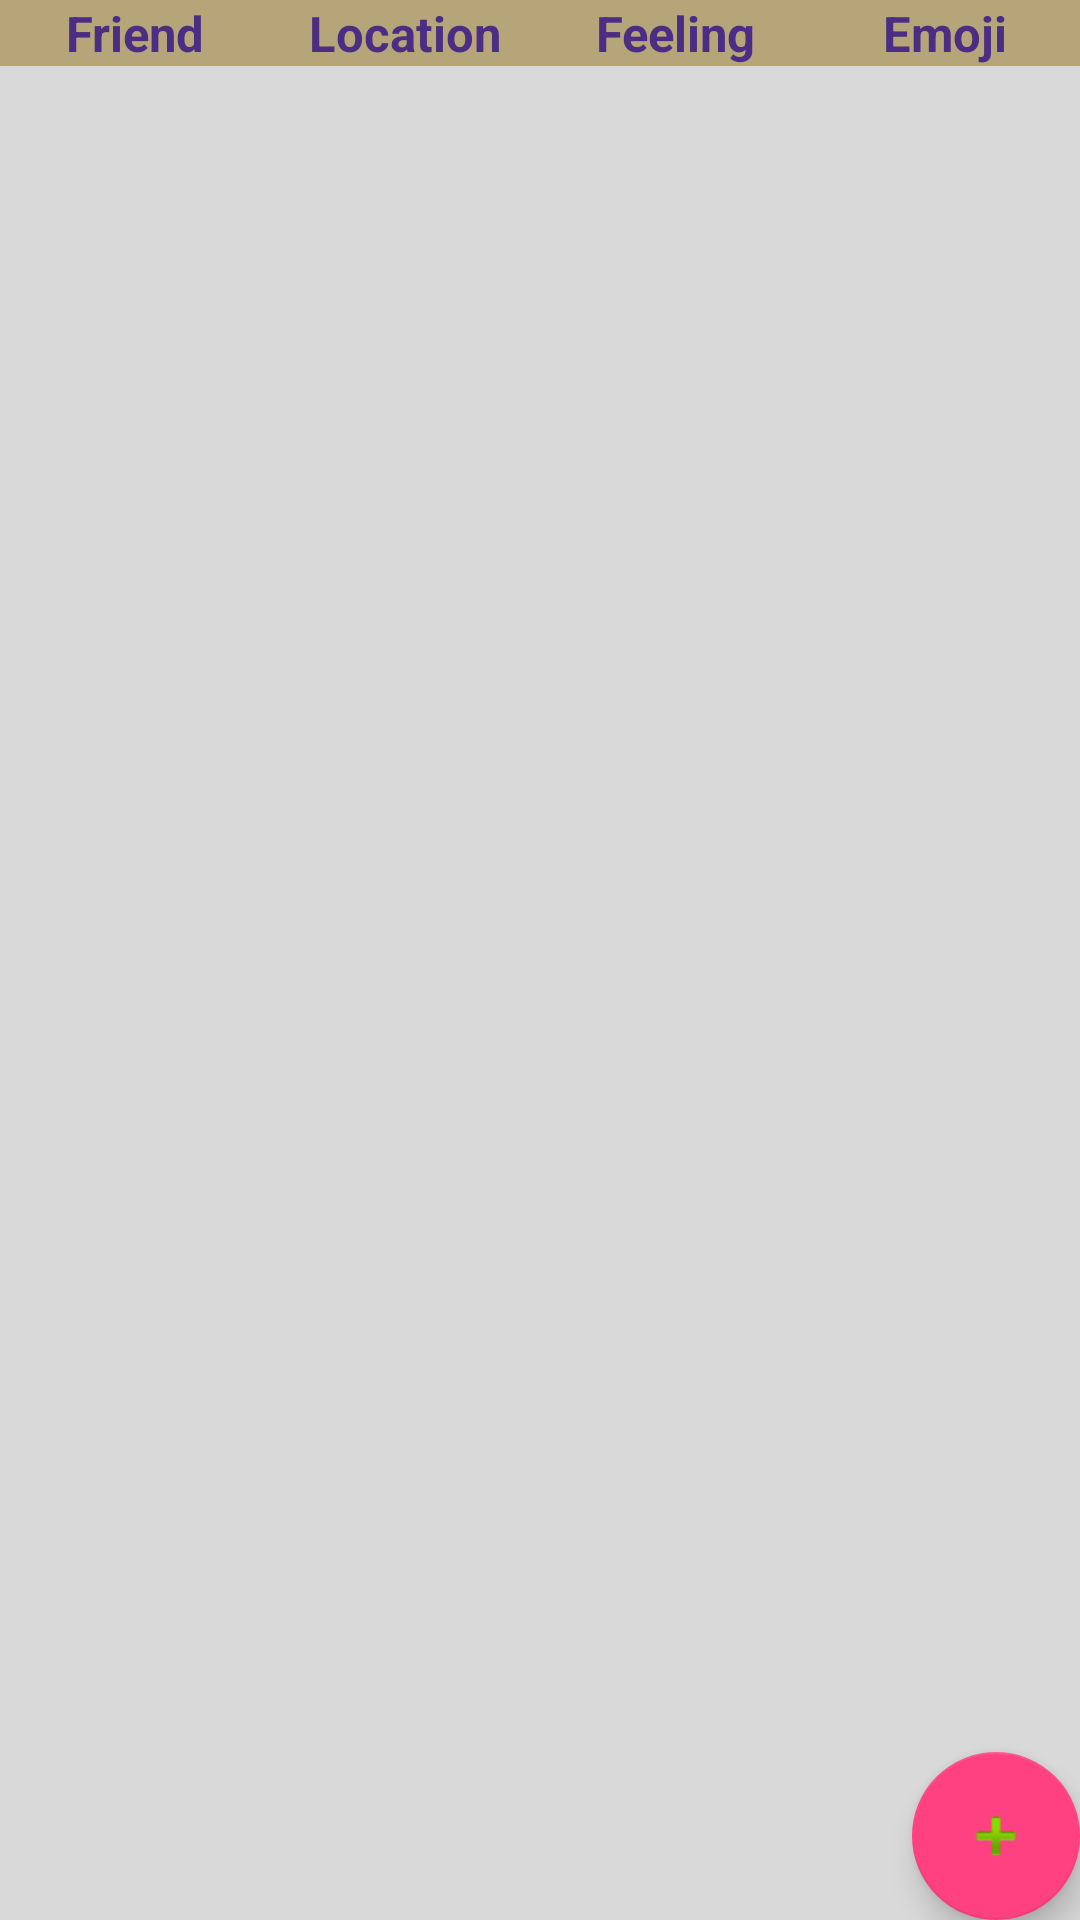

Produce the Android XML layout that renders to this screen, including the resource entries it uses.
<!-- AndroidManifest.xml: application theme AppTheme -->
<!-- res/layout/activity_friends.xml -->
<?xml version="1.0" encoding="utf-8"?>
<android.support.v4.widget.DrawerLayout
    xmlns:android="http://schemas.android.com/apk/res/android"
    android:id="@+id/drawer_layout"
    android:layout_width="match_parent"
    android:layout_height="match_parent">

<FrameLayout xmlns:android="http://schemas.android.com/apk/res/android"
    xmlns:tools="http://schemas.android.com/tools"
    android:id="@+id/fragment_container"
    android:layout_width="fill_parent"
    android:layout_height="match_parent"
    android:background="@color/uwLightGray"
    tools:context="smith.vien.uwfriendsfinder.FriendsActivities">
    <TableLayout
        android:layout_width="match_parent"
        android:layout_height="wrap_content">
        <TableRow
            android:layout_height="wrap_content"
            android:layout_width="wrap_content"
         >
            <TextView
                android:gravity="center"
                android:text="Friend"
                android:layout_weight="1"
                android:layout_width="0dp"
                android:layout_height="wrap_content"
                android:textColor="@color/uwPurple"
                android:textStyle="bold"
                android:textSize="8pt"
                android:background="@color/uwGold"
                />

            <TextView
                android:gravity="center"

                android:background="@color/uwGold"
                android:textSize="8pt"

                android:textColor="@color/uwPurple"
                android:textStyle="bold"
                android:text="Location"
                android:layout_weight="1"
                android:layout_width="0dp"
                android:layout_height="wrap_content"
               />

            <TextView
                android:gravity="center"
                android:background="@color/uwGold"
                android:textSize="8pt"
                android:textColor="@color/uwPurple"
                android:textStyle="bold"
                android:text="Feeling"
                android:layout_weight="1"
                android:layout_width="0dp"
                android:layout_height="wrap_content"
                 />
            <TextView
                android:gravity="center"
                android:background="@color/uwGold"
                android:textSize="8pt"
                android:textColor="@color/uwPurple"
                android:textStyle="bold"
                android:text="Emoji"
                android:layout_weight="1"
                android:layout_width="0dp"
                android:layout_height="wrap_content"
                />

        </TableRow>
    </TableLayout>

    <android.support.design.widget.FloatingActionButton
        android:id="@+id/fab"
        android:layout_width="wrap_content"
        android:layout_height="wrap_content"
        android:layout_gravity="bottom|end"
        android:src="@android:drawable/ic_input_add"/>



    </FrameLayout>
    
    <ListView android:id="@+id/left_drawer"
        android:layout_width="200dp"
        android:layout_height="match_parent"
        android:layout_gravity="start"
        android:choiceMode="singleChoice"
        android:divider="@android:color/transparent"
        android:dividerHeight="0dp"
        android:background="#111"/>
</android.support.v4.widget.DrawerLayout>
<!-- resources referenced by this layout -->
<resources>
  <color name="uwGold">#B7A57A</color>
  <color name="uwLightGray">#D9D9D9</color>
  <color name="uwPurple">#4B2E83</color>
  <style name="AppTheme" parent="Theme.AppCompat.Light.DarkActionBar">
          
          <item name="colorPrimary">@color/colorPrimary</item>
          <item name="colorPrimaryDark">@color/colorPrimaryDark</item>
          <item name="colorAccent">@color/colorAccent</item>
      </style>
  <color name="colorPrimary">#3F51B5</color>
  <color name="colorPrimaryDark">#303F9F</color>
  <color name="colorAccent">#FF4081</color>
</resources>
